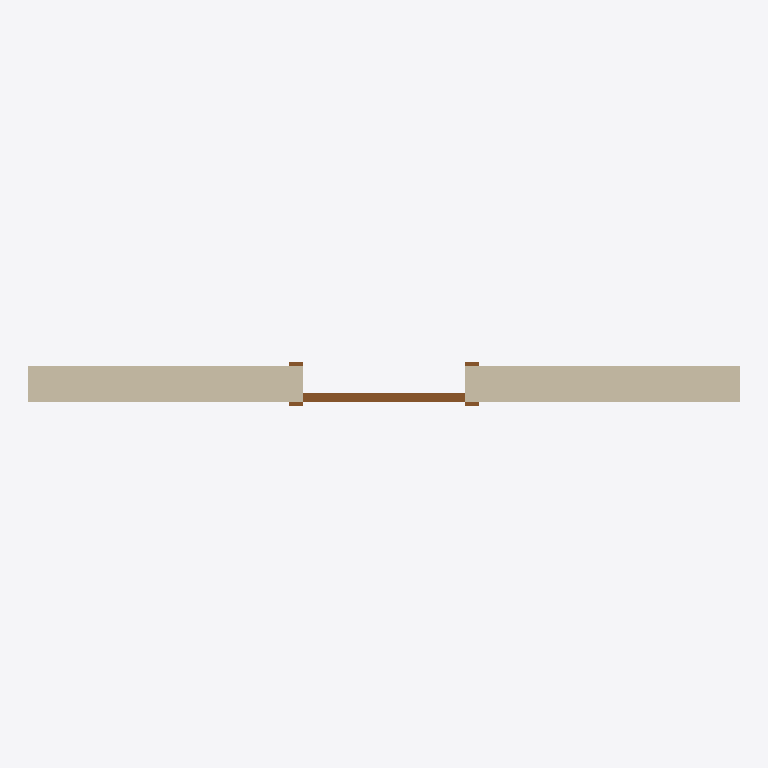
Plan cut of the same IFC building model at storey 'Level 1' (level 0.00 m, cut at 1.40 m), seen from above with north up, elements coloured by IFC class: 1 wall (beige), 1 door (brown). Cut surfaces are drawn darker.
Extent 4.0 m × 0.2 m × 4.0 m (x, y, z). Storeys (1): Level 1 at 0.00 m. Elements (2): 1 IfcDoor, 1 IfcWallStandardCase.

HEADER;
FILE_DESCRIPTION(('ViewDefinition [CoordinationView_V2.0, QuantityTakeOffAddOnView]'),'2;1');
FILE_NAME('// PROJECT/NUMBER //','2020-10-28T18:06:27',(''),(''),'The EXPRESS Data Manager Version 5.02.0100.07 : ','21.1.0.108 - Exporter 21.1.0.108 - Alternate UI ','');
FILE_SCHEMA(('IFC2X3'));
ENDSEC;
DATA;
#121=IFCPROJECT('2nxdYR2RHCDBiKJulbA_QU',#42,'// PROJECT/NUMBER //',$,$,'// PROJECT/NAME //','// PROJECT/STATUS //',(#113),#108);
#150=IFCSITE('2nxdYR2RHCDBiKJulbA_QS',#42,'Default',$,$,#149,$,$,.ELEMENT.,(42,21,31,181945),(-71,-3,-24,-263305),0.0,$,$);
#131=IFCBUILDING('2nxdYR2RHCDBiKJulbA_QV',#42,'// BUILDING/NAME //',$,$,#32,$,'// BUILDING/NAME //',.ELEMENT.,$,$,#127);
#140=IFCBUILDINGSTOREY('2nxdYR2RHCDBiKJuiQr1XP',#42,'Level 1',$,'Level:8mm Head',#138,$,'Level 1',.ELEMENT.,0.0);
#219=IFCWALLSTANDARDCASE('1F6umJ5H50aeL3A1As_wTm',#42,'Basic Wall:Bearing Wall:346660',$,'Basic Wall:Bearing Wall',#188,#215,'346660');
#572=IFCDOOR('1F6umJ5H50aeL3A1As_wUF',#42,'M_Single-Flush:Outside door:346843',$,'M_Single-Flush:Outside door',#938,#566,'346843',2134.0,915.0);
ENDSEC;
